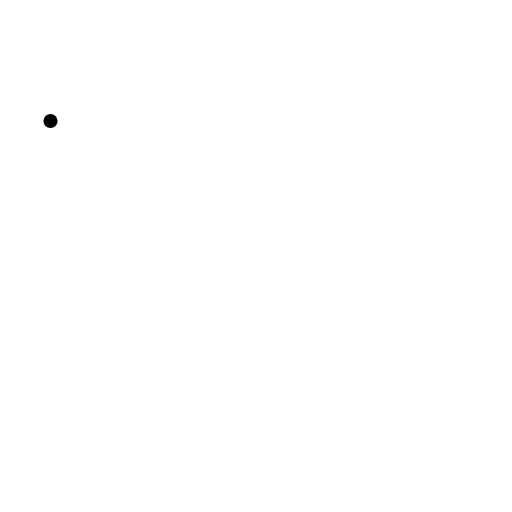
t = 0.00 s
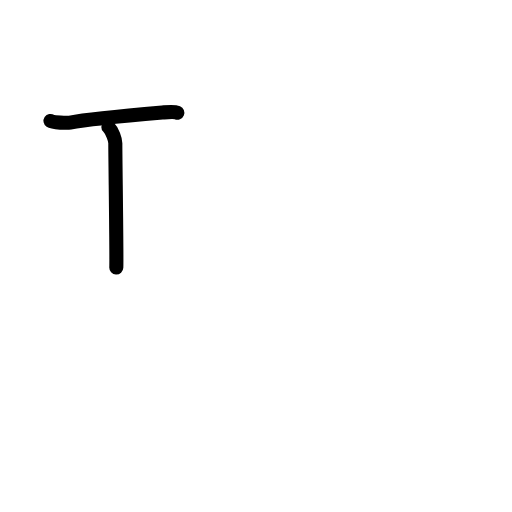
t = 1.80 s
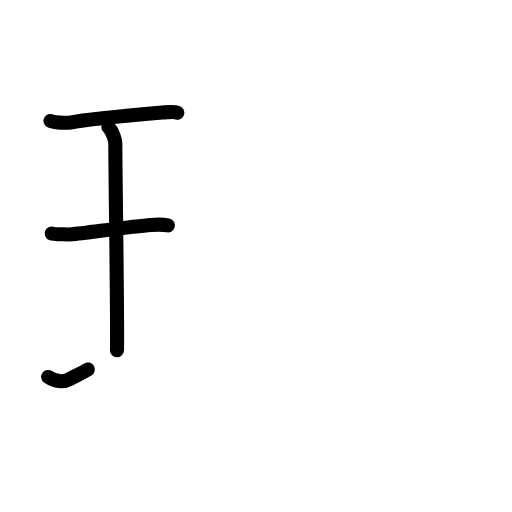
t = 3.60 s
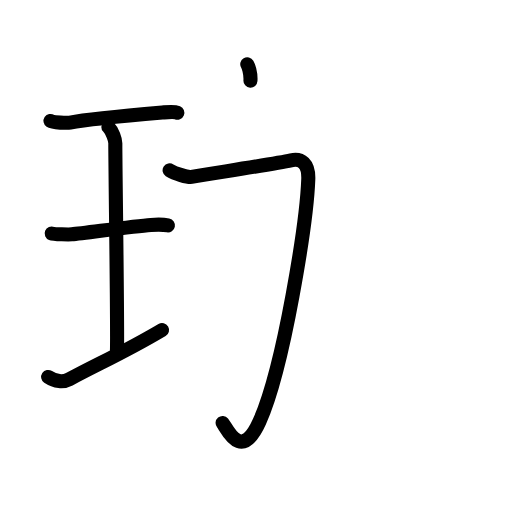
t = 5.40 s
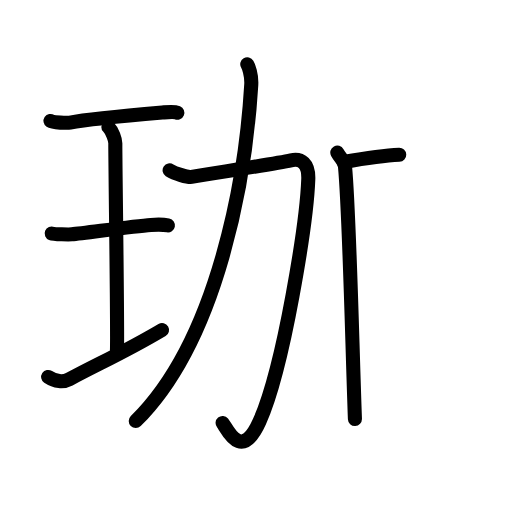
t = 7.20 s
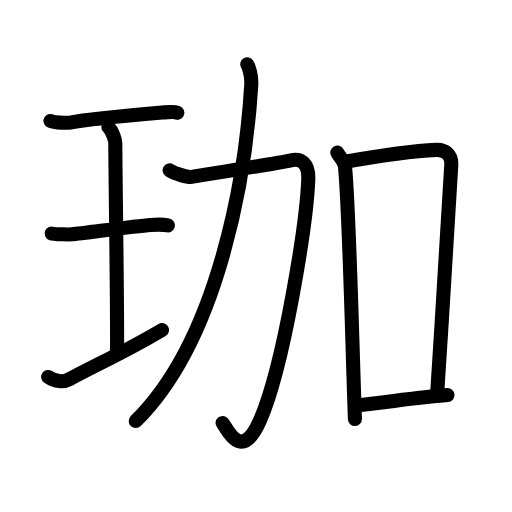
t = 9.00 s

The animated SVG that drew these frames (rendered in a browser with its animation timeline set to each time). Animation: 31 SMIL elements (animate=31); one cycle of 9.00 s.

<?xml version="1.0" encoding="UTF-8"?>
<!--
AniKanjiVG is licensed by CC-BY-SA Paul C. Sommerhoff (https://bitbucket.org/sommerhoff/anikanjivg).
AniKanjiVG uses KanjiVG which is licensed by CC-BY-SA Ulrich Apel (http://kanjivg.tagaini.net).
See also http://creativecommons.org/licenses/by-sa/3.0/
-->
<svg xmlns:kvg='http://kanjivg.tagaini.net' xmlns='http://www.w3.org/2000/svg' width='109' height='109' viewBox='0 0 109 109' style='fill:none;stroke:#000000;stroke-width:3;stroke-linecap:round;stroke-linejoin:round;' id="kvg:kanji_073c8"><g id="kvg:073c8" kvg:element="珈"><g id="kvg:073c8-g1" kvg:element="王" kvg:original="玉" kvg:partial="true" kvg:position="left" kvg:radical="general"><path id="kvg:073c8-s1" kvg:type="㇐" d="M10.75,25.75c0.56,0.37,3.6,0.45,4.16,0.34c2.63-0.5,13.34-1.59,19.66-2.14c0.86-0.07,2.46-0.26,3.18,0.04"><animate attributeName="d" begin="0.0s" dur="0.3333333333333333s" from="M10.75,25.75C10.75,25.75,10.75,25.75,10.75,25.75" to="M10.75,25.75c0.56,0.37,3.6,0.45,4.16,0.34" />
<animate attributeName="d" begin="0.3333333333333333s" dur="0.3333333333333333s" from="M10.75,25.75c0.56,0.37,3.6,0.45,4.16,0.34c0,0,0,0,0,0,0" to="M10.75,25.75c0.56,0.37,3.6,0.45,4.16,0.34c2.63-0.5,13.34-1.59,19.66-2.14" />
<animate attributeName="d" begin="0.6666666666666666s" dur="0.3333333333333333s" from="M10.75,25.75c0.56,0.37,3.6,0.45,4.16,0.34c2.63-0.5,13.34-1.59,19.66-2.14c0,0,0,0,0,0,0" to="M10.75,25.75c0.56,0.37,3.6,0.45,4.16,0.34c2.63-0.5,13.34-1.59,19.66-2.14c0.86-0.07,2.46-0.26,3.18,0.04" />
</path>
<path id="kvg:073c8-s2" kvg:type="㇑a" d="M23.07,27.02c0.87,0.88,1.48,2.78,1.48,3.48c0,5.95,0.52,40.12,0.35,44.07"><animate attributeName="d" begin="1.0s" dur="0.5s" from="M23.07,27.02C23.07,27.02,23.07,27.02,23.07,27.02" to="M23.07,27.02c0.87,0.88,1.48,2.78,1.48,3.48" />
<animate attributeName="d" begin="1.5s" dur="0.5s" from="M23.07,27.02c0.87,0.88,1.48,2.78,1.48,3.48c0,0,0,0,0,0,0" to="M23.07,27.02c0.87,0.88,1.48,2.78,1.48,3.48c0,5.95,0.52,40.12,0.35,44.07" />
<animate attributeName="d" begin="0s" dur="1.0s" from="M-100,-100" to="M-100,-100" />
</path>
<path id="kvg:073c8-s3" kvg:type="㇐" d="M11,49.71c0.47,0.19,3.8,0.22,4.28,0.18c2.77-0.25,13-1.73,16.84-2c0.59-0.04,2.74-0.08,3.63,0.09"><animate attributeName="d" begin="2.0s" dur="0.3333333333333333s" from="M11,49.71C11,49.71,11,49.71,11,49.71" to="M11,49.71c0.47,0.19,3.8,0.22,4.28,0.18" />
<animate attributeName="d" begin="2.3333333333333335s" dur="0.3333333333333333s" from="M11,49.71c0.47,0.19,3.8,0.22,4.28,0.18c0,0,0,0,0,0,0" to="M11,49.71c0.47,0.19,3.8,0.22,4.28,0.18c2.77-0.25,13-1.73,16.84-2" />
<animate attributeName="d" begin="2.6666666666666665s" dur="0.3333333333333333s" from="M11,49.71c0.47,0.19,3.8,0.22,4.28,0.18c2.77-0.25,13-1.73,16.84-2c0,0,0,0,0,0,0" to="M11,49.71c0.47,0.19,3.8,0.22,4.28,0.18c2.77-0.25,13-1.73,16.84-2c0.59-0.04,2.74-0.08,3.63,0.09" />
<animate attributeName="d" begin="0s" dur="2.0s" from="M-100,-100" to="M-100,-100" />
</path>
<path id="kvg:073c8-s4" kvg:type="㇐" d="M10.25,80.25c1.5,1,3.22,1.19,4.5,0.5c6-3.25,11.75-5.75,19.75-10.5"><animate attributeName="d" begin="3.0s" dur="0.5s" from="M10.25,80.25C10.25,80.25,10.25,80.25,10.25,80.25" to="M10.25,80.25c1.5,1,3.22,1.19,4.5,0.5" />
<animate attributeName="d" begin="3.5s" dur="0.5s" from="M10.25,80.25c1.5,1,3.22,1.19,4.5,0.5c0,0,0,0,0,0,0" to="M10.25,80.25c1.5,1,3.22,1.19,4.5,0.5c6-3.25,11.75-5.75,19.75-10.5" />
<animate attributeName="d" begin="0s" dur="3.0s" from="M-100,-100" to="M-100,-100" />
</path>
</g>
<g id="kvg:073c8-g2" kvg:element="加" kvg:position="right"><g id="kvg:073c8-g3" kvg:element="力" kvg:position="left"><path id="kvg:073c8-s5" kvg:type="㇆" d="M36.11,36.26c1.14,0.74,3.9,1.52,4.67,1.39c6.97-1.15,17.8-2.78,21.17-3.52c2.19-0.48,3.8,0.67,3.68,4.05C65.3,47.08,60.5,78,55.23,89.77c-3.93,8.78-6.96,1.33-7.84,0.28"><animate attributeName="d" begin="4.0s" dur="0.2s" from="M36.11,36.26C36.11,36.26,36.11,36.26,36.11,36.26" to="M36.11,36.26c1.14,0.74,3.9,1.52,4.67,1.39" />
<animate attributeName="d" begin="4.2s" dur="0.2s" from="M36.11,36.26c1.14,0.74,3.9,1.52,4.67,1.39c0,0,0,0,0,0,0" to="M36.11,36.26c1.14,0.74,3.9,1.52,4.67,1.39c6.97-1.15,17.8-2.78,21.17-3.52" />
<animate attributeName="d" begin="4.4s" dur="0.2s" from="M36.11,36.26c1.14,0.74,3.9,1.52,4.67,1.39c6.97-1.15,17.8-2.78,21.17-3.52c0,0,0,0,0,0,0" to="M36.11,36.26c1.14,0.74,3.9,1.52,4.67,1.39c6.97-1.15,17.8-2.78,21.17-3.52c2.19-0.48,3.8,0.67,3.68,4.05" />
<animate attributeName="d" begin="4.6s" dur="0.2s" from="M36.11,36.26c1.14,0.74,3.9,1.52,4.67,1.39c6.97-1.15,17.8-2.78,21.17-3.52c2.19-0.48,3.8,0.67,3.68,4.05c0,0,0,0,0,0,0" to="M36.11,36.26c1.14,0.74,3.9,1.52,4.67,1.39c6.97-1.15,17.8-2.78,21.17-3.52c2.19-0.48,3.8,0.67,3.68,4.05C65.3,47.08,60.5,78,55.23,89.77" />
<animate attributeName="d" begin="4.8s" dur="0.2s" from="M36.11,36.26c1.14,0.74,3.9,1.52,4.67,1.39c6.97-1.15,17.8-2.78,21.17-3.52c2.19-0.48,3.8,0.67,3.68,4.05C65.3,47.08,60.5,78,55.23,89.77c0,0,0,0,0,0,0" to="M36.11,36.26c1.14,0.74,3.9,1.52,4.67,1.39c6.97-1.15,17.8-2.78,21.17-3.52c2.19-0.48,3.8,0.67,3.68,4.05C65.3,47.08,60.5,78,55.23,89.77c-3.93,8.78-6.96,1.33-7.84,0.28" />
<animate attributeName="d" begin="0s" dur="4.0s" from="M-100,-100" to="M-100,-100" />
</path>
<path id="kvg:073c8-s6" kvg:type="㇒" d="M52.64,13.68c0.25,0.42,0.97,2.26,0.85,4.36c-1.16,19.54-6.99,54.21-24.59,71.6"><animate attributeName="d" begin="5.0s" dur="0.5s" from="M52.64,13.68C52.64,13.68,52.64,13.68,52.64,13.68" to="M52.64,13.68c0.25,0.42,0.97,2.26,0.85,4.36" />
<animate attributeName="d" begin="5.5s" dur="0.5s" from="M52.64,13.68c0.25,0.42,0.97,2.26,0.85,4.36c0,0,0,0,0,0,0" to="M52.64,13.68c0.25,0.42,0.97,2.26,0.85,4.36c-1.16,19.54-6.99,54.21-24.59,71.6" />
<animate attributeName="d" begin="0s" dur="5.0s" from="M-100,-100" to="M-100,-100" />
</path>
</g>
<g id="kvg:073c8-g4" kvg:element="口" kvg:position="right"><path id="kvg:073c8-s7" kvg:type="㇑" d="M71.81,32.48c0.69,1.27,1.53,1.77,1.64,2.98c0.91,9.59,1.49,36.53,2.11,53.75"><animate attributeName="d" begin="6.0s" dur="0.5s" from="M71.81,32.48C71.81,32.48,71.81,32.48,71.81,32.48" to="M71.81,32.48c0.69,1.27,1.53,1.77,1.64,2.98" />
<animate attributeName="d" begin="6.5s" dur="0.5s" from="M71.81,32.48c0.69,1.27,1.53,1.77,1.64,2.98c0,0,0,0,0,0,0" to="M71.81,32.48c0.69,1.27,1.53,1.77,1.64,2.98c0.91,9.59,1.49,36.53,2.11,53.75" />
<animate attributeName="d" begin="0s" dur="6.0s" from="M-100,-100" to="M-100,-100" />
</path>
<path id="kvg:073c8-s8" kvg:type="㇕b" d="M73.19,34.49c7.84-1.38,15.27-2.38,19.67-2.58c1.88-0.09,3.36,1.04,3.21,3.28c-0.32,4.81-1.79,30.2-3.01,48.69"><animate attributeName="d" begin="7.0s" dur="0.3333333333333333s" from="M73.19,34.49C73.19,34.49,73.19,34.49,73.19,34.49" to="M73.19,34.49c7.84-1.38,15.27-2.38,19.67-2.58" />
<animate attributeName="d" begin="7.333333333333333s" dur="0.3333333333333333s" from="M73.19,34.49c7.84-1.38,15.27-2.38,19.67-2.58c0,0,0,0,0,0,0" to="M73.19,34.49c7.84-1.38,15.27-2.38,19.67-2.58c1.88-0.09,3.36,1.04,3.21,3.28" />
<animate attributeName="d" begin="7.666666666666667s" dur="0.3333333333333333s" from="M73.19,34.49c7.84-1.38,15.27-2.38,19.67-2.58c1.88-0.09,3.36,1.04,3.21,3.28c0,0,0,0,0,0,0" to="M73.19,34.49c7.84-1.38,15.27-2.38,19.67-2.58c1.88-0.09,3.36,1.04,3.21,3.28c-0.32,4.81-1.79,30.2-3.01,48.69" />
<animate attributeName="d" begin="0s" dur="7.0s" from="M-100,-100" to="M-100,-100" />
</path>
<path id="kvg:073c8-s9" kvg:type="㇐b" d="M75.83,86.28c5.58-0.47,12.14-1.62,19.44-2.18"><animate attributeName="d" begin="8.0s" dur="1.0s" from="M75.83,86.28C75.83,86.28,75.83,86.28,75.83,86.28" to="M75.83,86.28c5.58-0.47,12.14-1.62,19.44-2.18" />
<animate attributeName="d" begin="0s" dur="8.0s" from="M-100,-100" to="M-100,-100" />
</path>
</g>
</g>
</g>
</svg>
